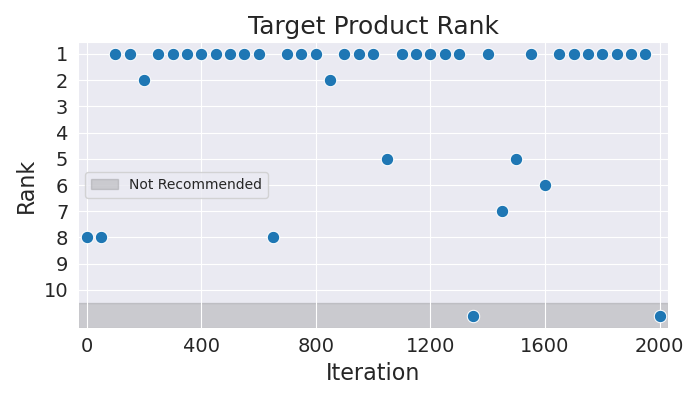

The table this chart was drawn from, first rows:
Iteration, Rank
0, 8
50, 8
100, 1
150, 1
200, 2
250, 1
300, 1
350, 1
400, 1
450, 1
500, 1
550, 1
600, 1
650, 8
700, 1
750, 1
800, 1
850, 2
900, 1
950, 1
1000, 1
1050, 5
1100, 1
1150, 1
1200, 1
1250, 1
1300, 1
1350, 11
1400, 1
1450, 7
1500, 5
1550, 1
1600, 6
1650, 1
1700, 1
1750, 1
1800, 1
1850, 1
1900, 1
1950, 1
2000, 11
